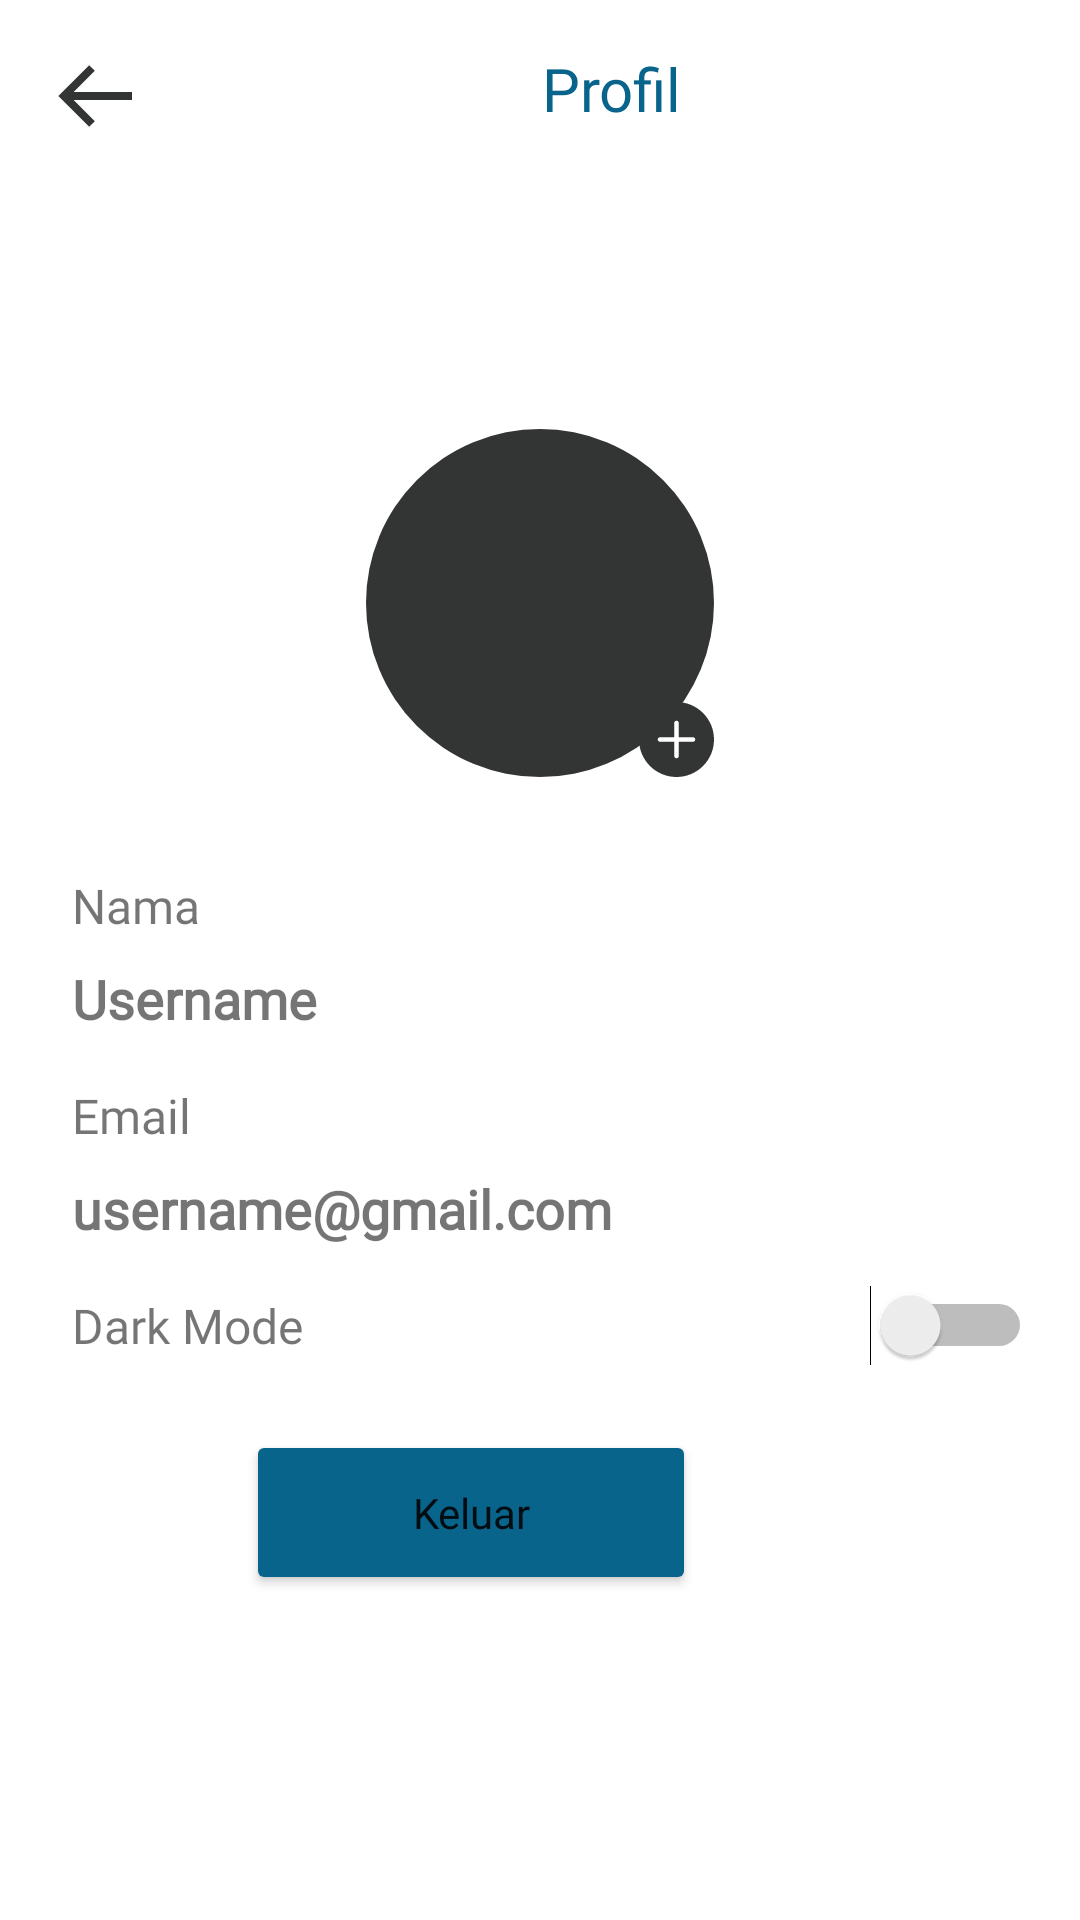

Layout XML and referenced resources for this Android screen:
<!-- AndroidManifest.xml: application theme Theme.KuPin -->
<!-- res/layout/fragment_profile.xml -->
<?xml version="1.0" encoding="utf-8"?>
<androidx.constraintlayout.widget.ConstraintLayout xmlns:android="http://schemas.android.com/apk/res/android"
    xmlns:tools="http://schemas.android.com/tools"
    android:layout_width="match_parent"
    android:layout_height="match_parent"
    xmlns:app="http://schemas.android.com/apk/res-auto"
    tools:context=".view.profile.ProfileFragment">

    <ImageView
        android:id="@+id/iv_back"
        android:layout_width="wrap_content"
        android:layout_height="wrap_content"
        android:layout_marginStart="16dp"
        android:layout_marginTop="16dp"
        android:src="@drawable/ic_back"
        app:layout_constraintStart_toStartOf="parent"
        app:layout_constraintTop_toTopOf="parent" />

    <TextView
        android:id="@+id/textView9"
        android:layout_width="wrap_content"
        android:layout_height="wrap_content"
        android:layout_marginHorizontal="20dp"
        android:fontFamily="@font/poppins_bold"
        android:text="@string/Profil"
        android:textColor="@color/blue_1"
        android:textSize="20sp"
        app:layout_constraintEnd_toEndOf="parent"
        app:layout_constraintStart_toEndOf="@+id/iv_back"
        app:layout_constraintTop_toTopOf="@+id/iv_back" />

    <ImageView
        android:id="@+id/iv_profile"
        android:layout_width="wrap_content"
        android:layout_height="wrap_content"
        android:layout_marginTop="100dp"
        android:src="@drawable/img_profile"
        android:layout_marginHorizontal="20dp"
        app:layout_constraintEnd_toEndOf="parent"
        app:layout_constraintStart_toStartOf="parent"
        app:layout_constraintTop_toBottomOf="@+id/textView9" />

    <TextView
        android:id="@+id/textView10"
        android:layout_width="wrap_content"
        android:layout_height="wrap_content"
        android:layout_marginStart="24dp"
        android:layout_marginTop="32dp"
        android:fontFamily="@font/poppins_regular"
        android:text="@string/nama"
        android:textSize="16sp"
        app:layout_constraintStart_toStartOf="parent"
        app:layout_constraintTop_toBottomOf="@+id/iv_profile" />

    <TextView
        android:id="@+id/tv_username"
        android:layout_width="wrap_content"
        android:layout_height="wrap_content"
        android:layout_marginTop="8dp"
        android:fontFamily="@font/poppins_regular"
        android:text="@string/username"
        android:textSize="18sp"
        android:textStyle="bold"
        app:layout_constraintStart_toStartOf="@+id/textView10"
        app:layout_constraintTop_toBottomOf="@+id/textView10" />

    <TextView
        android:id="@+id/textView11"
        android:layout_width="wrap_content"
        android:layout_height="wrap_content"
        android:layout_marginTop="16dp"
        android:fontFamily="@font/poppins_regular"
        android:text="@string/email"
        android:textSize="16sp"
        app:layout_constraintStart_toStartOf="@+id/tv_username"
        app:layout_constraintTop_toBottomOf="@+id/tv_username" />

    <TextView
        android:id="@+id/tv_email"
        android:layout_width="wrap_content"
        android:layout_height="wrap_content"
        android:layout_marginTop="8dp"
        android:fontFamily="@font/poppins_regular"
        android:text="@string/username_gmail_com"
        android:textSize="18sp"
        android:textStyle="bold"
        app:layout_constraintStart_toStartOf="@+id/textView11"
        app:layout_constraintTop_toBottomOf="@+id/textView11" />

    <TextView
        android:id="@+id/textView12"
        android:layout_width="wrap_content"
        android:layout_height="wrap_content"
        android:layout_marginTop="16dp"
        android:fontFamily="@font/poppins_regular"
        android:text="@string/dark_mode"
        android:textSize="16sp"
        app:layout_constraintStart_toStartOf="@+id/tv_email"
        app:layout_constraintTop_toBottomOf="@+id/tv_email" />

    <Switch
        android:id="@+id/sw_dark_mode"
        android:layout_width="wrap_content"
        android:layout_height="wrap_content"
        android:layout_marginEnd="16dp"
        app:layout_constraintBottom_toBottomOf="@+id/textView12"
        app:layout_constraintEnd_toEndOf="parent"
        app:layout_constraintTop_toTopOf="@+id/textView12"
        tools:ignore="UseSwitchCompatOrMaterialXml" />

    <ProgressBar
        android:id="@+id/progress_bar"
        android:layout_width="wrap_content"
        android:layout_height="wrap_content"
        android:visibility="gone"
        app:layout_constraintBottom_toBottomOf="parent"
        app:layout_constraintEnd_toEndOf="parent"
        app:layout_constraintStart_toStartOf="parent"
        app:layout_constraintTop_toTopOf="parent" />

    <Button
        android:id="@+id/btn_logout"
        android:layout_width="150dp"
        android:layout_height="55dp"
        android:layout_marginTop="24dp"
        android:backgroundTint="@color/blue_1"
        android:fontFamily="@font/poppins_semibold"
        android:text="@string/keluar"
        android:textAllCaps="false"
        app:cornerRadius="10dp"
        app:layout_constraintEnd_toStartOf="@+id/sw_dark_mode"
        app:layout_constraintStart_toStartOf="@+id/textView12"
        app:layout_constraintTop_toBottomOf="@+id/textView12" />

</androidx.constraintlayout.widget.ConstraintLayout>
<!-- resources referenced by this layout -->
<resources>
  <color name="blue_1">#FF09648C</color>
  <!-- drawable ic_back (drawable) -->
  <vector xmlns:android="http://schemas.android.com/apk/res/android"
      android:width="32dp"
      android:height="32dp"
      android:viewportWidth="32"
      android:viewportHeight="32">
    <path
        android:pathData="M28,14.667H8.552L15.609,7.609L13.724,5.724L3.448,16L13.724,26.276L15.609,24.39L8.552,17.333H28V14.667Z"
        android:fillColor="@color/black"/>
  </vector>
  <!-- drawable img_profile (drawable) -->
  <vector xmlns:android="http://schemas.android.com/apk/res/android"
      android:width="116dp"
      android:height="116dp"
      android:viewportWidth="116"
      android:viewportHeight="116">
    <group>
      <clip-path
          android:pathData="M91,91h25v25h-25z"/>
      <path
          android:pathData="M116,103.5C116,106.82 114.68,110 112.34,112.34C110,114.68 106.82,116 103.5,116C100.18,116 97.01,114.68 94.66,112.34C92.32,110 91,106.82 91,103.5C91,100.18 92.32,97.01 94.66,94.66C97.01,92.32 100.18,91 103.5,91C106.82,91 110,92.32 112.34,94.66C114.68,97.01 116,100.18 116,103.5ZM104.28,98.03C104.28,97.82 104.2,97.63 104.05,97.48C103.91,97.33 103.71,97.25 103.5,97.25C103.29,97.25 103.09,97.33 102.95,97.48C102.8,97.63 102.72,97.82 102.72,98.03V102.72H98.03C97.82,102.72 97.63,102.8 97.48,102.95C97.33,103.09 97.25,103.29 97.25,103.5C97.25,103.71 97.33,103.91 97.48,104.05C97.63,104.2 97.82,104.28 98.03,104.28H102.72V108.97C102.72,109.18 102.8,109.38 102.95,109.52C103.09,109.67 103.29,109.75 103.5,109.75C103.71,109.75 103.91,109.67 104.05,109.52C104.2,109.38 104.28,109.18 104.28,108.97V104.28H108.97C109.18,104.28 109.38,104.2 109.52,104.05C109.67,103.91 109.75,103.71 109.75,103.5C109.75,103.29 109.67,103.09 109.52,102.95C109.38,102.8 109.18,102.72 108.97,102.72H104.28V98.03Z"
          android:fillColor="#333434"/>
    </group>
    <path
        android:pathData="M58,58m-58,0a58,58 0,1 1,116 0a58,58 0,1 1,-116 0"
        android:fillColor="#333434"/>
  </vector>
  <string name="Profil">Profil</string>
  <string name="dark_mode">Dark Mode</string>
  <string name="email">Email</string>
  <string name="keluar">Keluar</string>
  <string name="nama">Nama</string>
  <string name="username">Username</string>
  <string name="username_gmail_com">username@gmail.com</string>
  <style name="Theme.KuPin" parent="Base.Theme.KuPin" />
  <color name="black">#FF333434</color>
  <style name="Base.Theme.KuPin" parent="Theme.MaterialComponents.Light.NoActionBar">
           Customize your light theme here.
           <item name="colorPrimary">@color/white</item>
      </style>
  <color name="white">#FFFFFFFF</color>
</resources>
